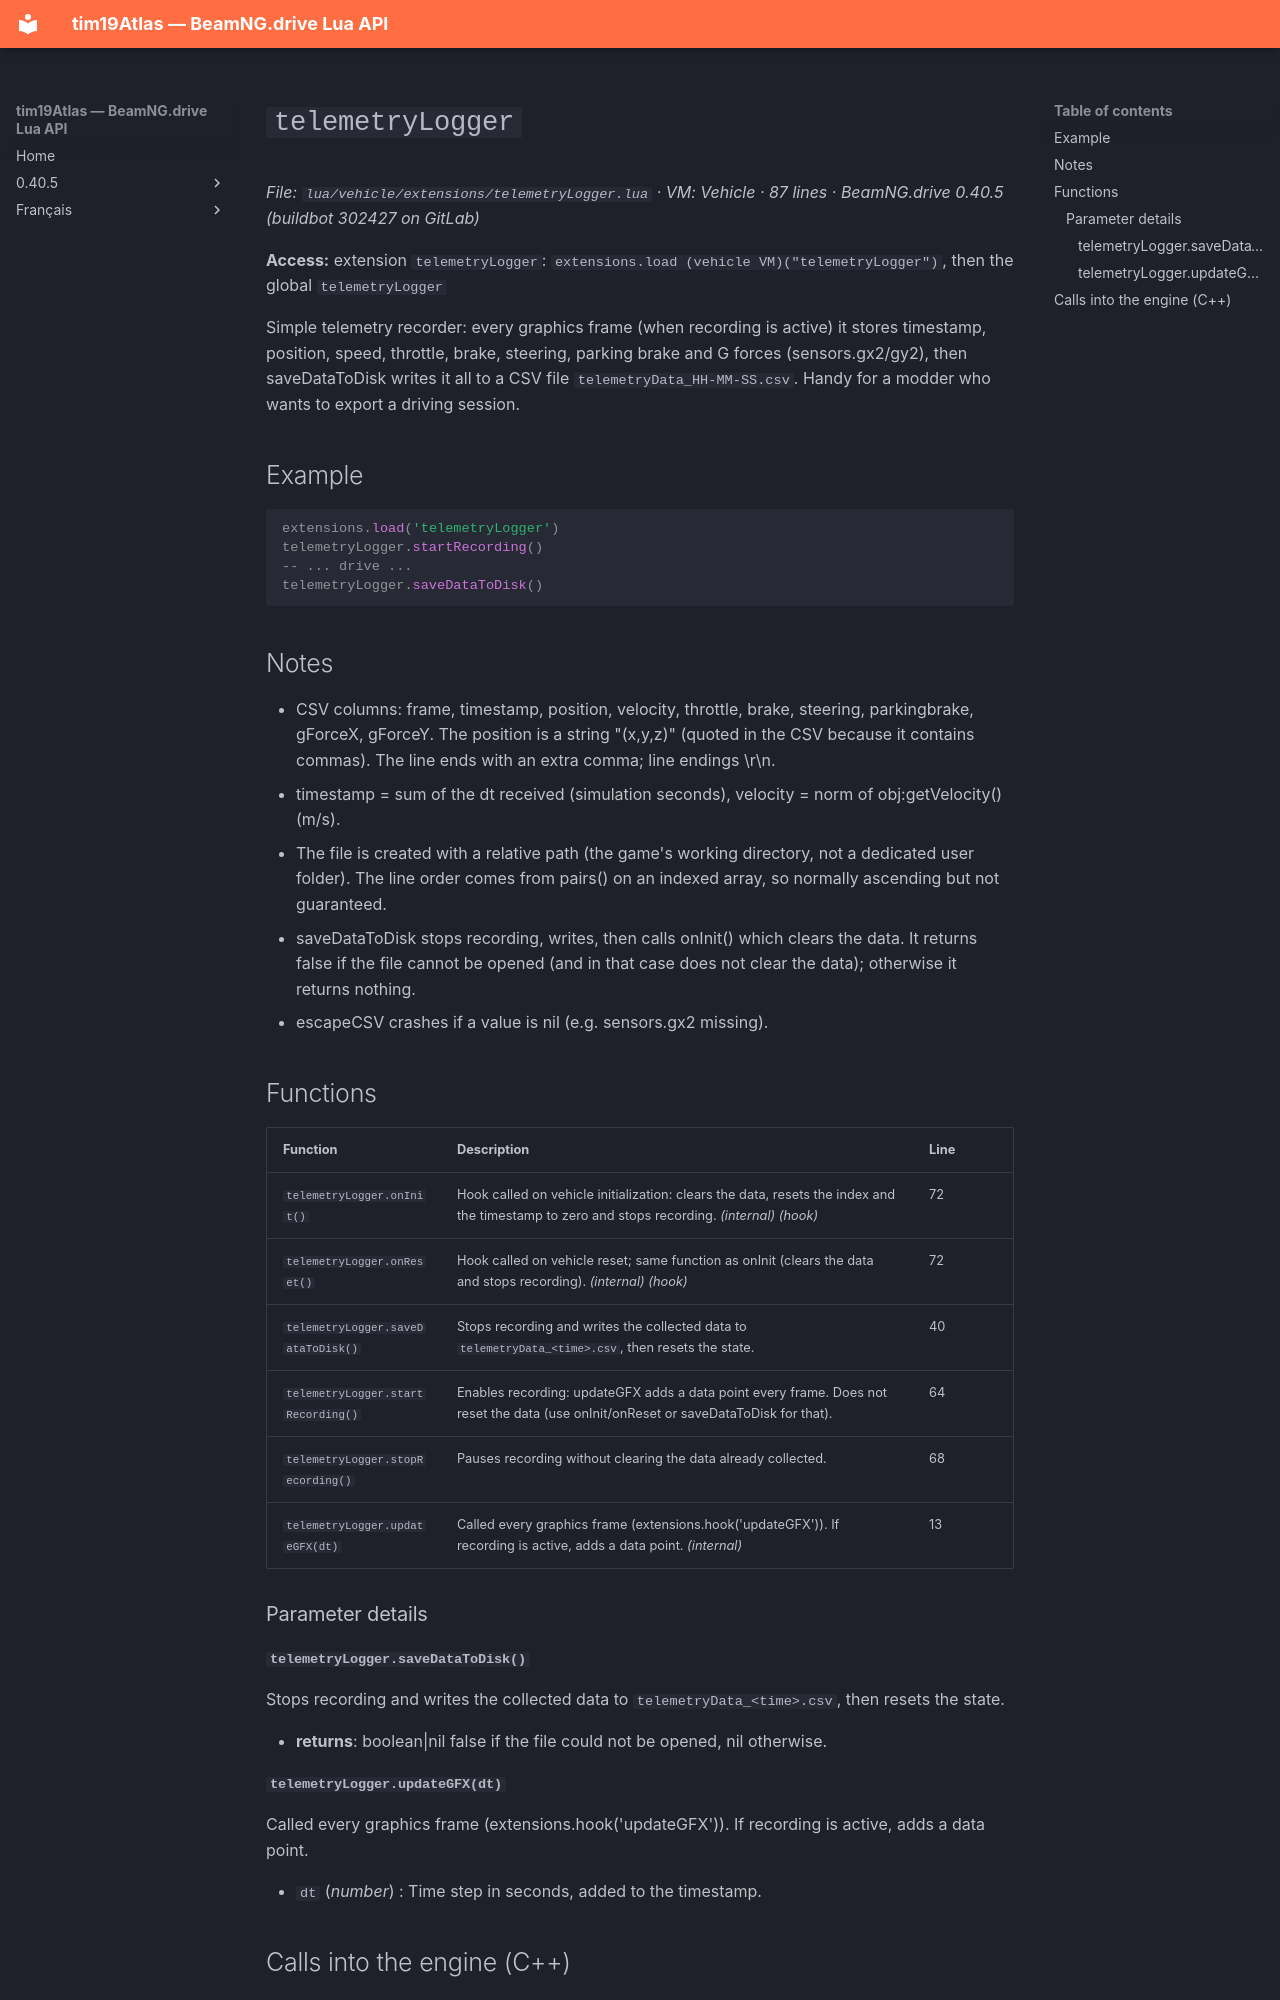

repository: Tim0219800/beamng-lua-atlas · page: 0.40.5/vehicle/extensions/telemetryLogger.html · generator: mkdocs

# `telemetryLogger`

*File: `lua/vehicle/extensions/telemetryLogger.lua` · VM: Vehicle · 87 lines · BeamNG.drive 0.40.5 (buildbot 302427 on GitLab)*

**Access:** extension `telemetryLogger`: `extensions.load (vehicle VM)("telemetryLogger")`, then the global `telemetryLogger`

Simple telemetry recorder: every graphics frame (when recording is active) it stores timestamp, position, speed, throttle, brake, steering, parking brake and G forces (sensors.gx2/gy2), then saveDataToDisk writes it all to a CSV file `telemetryData_HH-MM-SS.csv`. Handy for a modder who wants to export a driving session.

## Example

```lua
extensions.load('telemetryLogger')
telemetryLogger.startRecording()
-- ... drive ...
telemetryLogger.saveDataToDisk()
```

## Notes

- CSV columns: frame, timestamp, position, velocity, throttle, brake, steering, parkingbrake, gForceX, gForceY. The position is a string "(x,y,z)" (quoted in the CSV because it contains commas). The line ends with an extra comma; line endings \r\n.
- timestamp = sum of the dt received (simulation seconds), velocity = norm of obj:getVelocity() (m/s).
- The file is created with a relative path (the game's working directory, not a dedicated user folder). The line order comes from pairs() on an indexed array, so normally ascending but not guaranteed.
- saveDataToDisk stops recording, writes, then calls onInit() which clears the data. It returns false if the file cannot be opened (and in that case does not clear the data); otherwise it returns nothing.
- escapeCSV crashes if a value is nil (e.g. sensors.gx2 missing).

## Functions

| Function | Description | Line |
|---|---|---|
| `telemetryLogger.onInit()` | Hook called on vehicle initialization: clears the data, resets the index and the timestamp to zero and stops recording. *(internal)* *(hook)* | 72 |
| `telemetryLogger.onReset()` | Hook called on vehicle reset; same function as onInit (clears the data and stops recording). *(internal)* *(hook)* | 72 |
| `telemetryLogger.saveDataToDisk()` | Stops recording and writes the collected data to `telemetryData_<time>.csv`, then resets the state. | 40 |
| `telemetryLogger.startRecording()` | Enables recording: updateGFX adds a data point every frame. Does not reset the data (use onInit/onReset or saveDataToDisk for that). | 64 |
| `telemetryLogger.stopRecording()` | Pauses recording without clearing the data already collected. | 68 |
| `telemetryLogger.updateGFX(dt)` | Called every graphics frame (extensions.hook('updateGFX')). If recording is active, adds a data point. *(internal)* | 13 |

### Parameter details

#### `telemetryLogger.saveDataToDisk()`

Stops recording and writes the collected data to `telemetryData_<time>.csv`, then resets the state.

- **returns**: boolean|nil false if the file could not be opened, nil otherwise.
